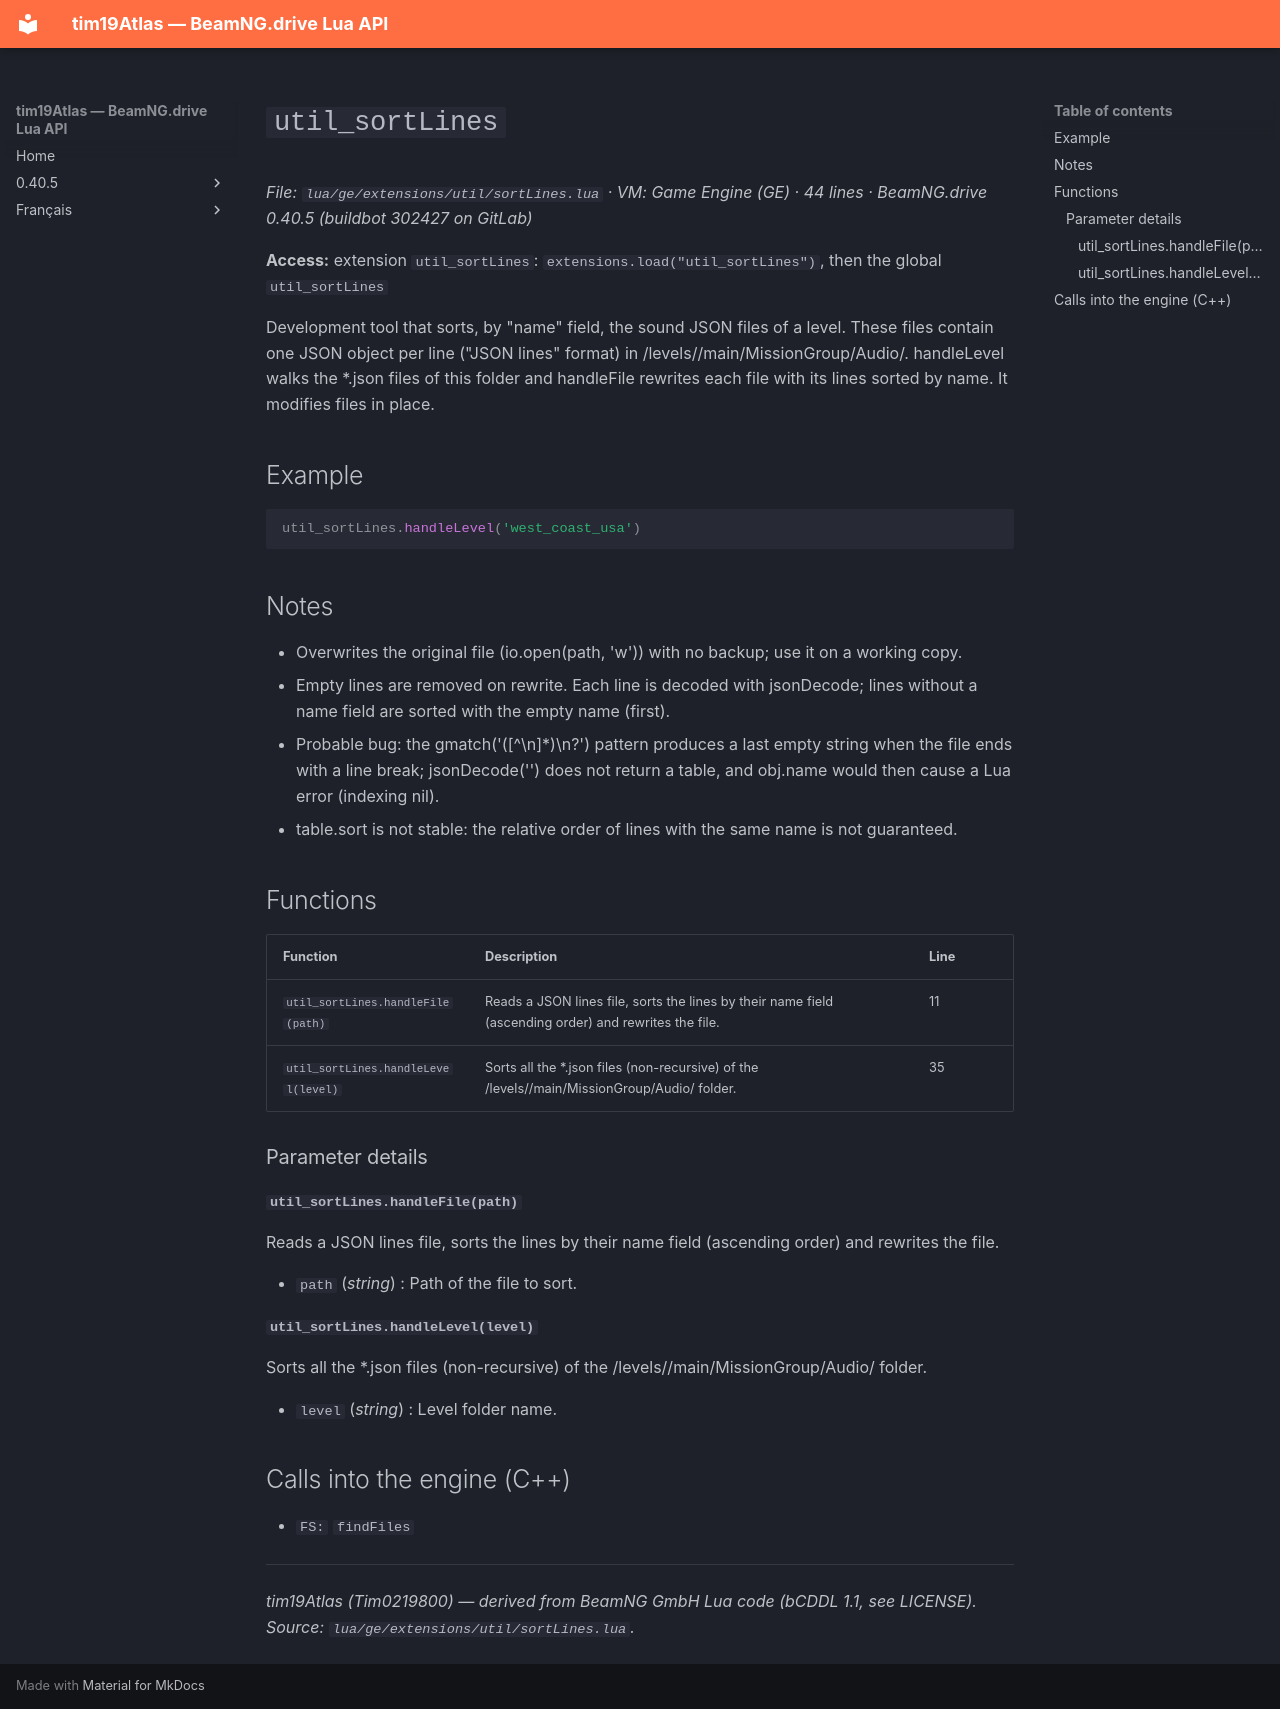

repository: Tim0219800/beamng-lua-atlas · page: 0.40.5/ge/extensions/util/sortLines.html · generator: mkdocs

# `util_sortLines`

*File: `lua/ge/extensions/util/sortLines.lua` · VM: Game Engine (GE) · 44 lines · BeamNG.drive 0.40.5 (buildbot 302427 on GitLab)*

**Access:** extension `util_sortLines`: `extensions.load("util_sortLines")`, then the global `util_sortLines`

Development tool that sorts, by "name" field, the sound JSON files of a level. These files contain one JSON object per line ("JSON lines" format) in /levels/<level>/main/MissionGroup/Audio/. handleLevel walks the *.json files of this folder and handleFile rewrites each file with its lines sorted by name. It modifies files in place.

## Example

```lua
util_sortLines.handleLevel('west_coast_usa')
```

## Notes

- Overwrites the original file (io.open(path, 'w')) with no backup; use it on a working copy.
- Empty lines are removed on rewrite. Each line is decoded with jsonDecode; lines without a name field are sorted with the empty name (first).
- Probable bug: the gmatch('([^\n]*)\n?') pattern produces a last empty string when the file ends with a line break; jsonDecode('') does not return a table, and obj.name would then cause a Lua error (indexing nil).
- table.sort is not stable: the relative order of lines with the same name is not guaranteed.

## Functions

| Function | Description | Line |
|---|---|---|
| `util_sortLines.handleFile(path)` | Reads a JSON lines file, sorts the lines by their name field (ascending order) and rewrites the file. | 11 |
| `util_sortLines.handleLevel(level)` | Sorts all the *.json files (non-recursive) of the /levels/<level>/main/MissionGroup/Audio/ folder. | 35 |

### Parameter details

#### `util_sortLines.handleFile(path)`

Reads a JSON lines file, sorts the lines by their name field (ascending order) and rewrites the file.

- `path` (*string*) : Path of the file to sort.

#### `util_sortLines.handleLevel(level)`

Sorts all the *.json files (non-recursive) of the /levels/<level>/main/MissionGroup/Audio/ folder.

- `level` (*string*) : Level folder name.

## Calls into the engine (C++)

- `FS:` `findFiles`

---
*tim19Atlas (Tim0219800) — derived from BeamNG GmbH Lua code (bCDDL 1.1, see LICENSE). Source: `lua/ge/extensions/util/sortLines.lua`.*
